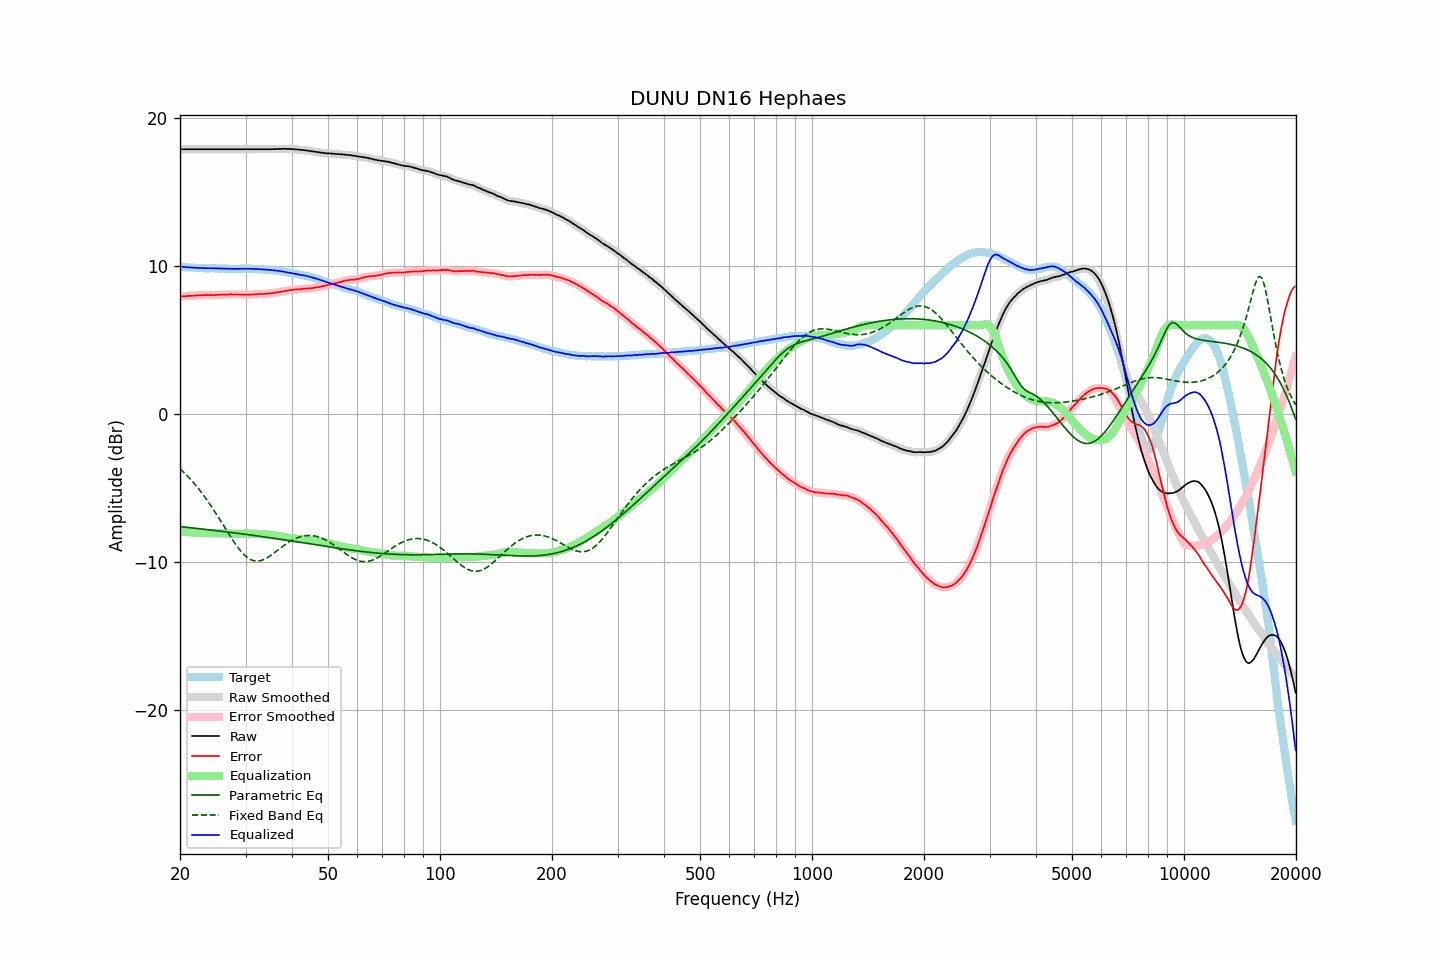

The file beside this chart, header and first rows:
frequency, raw, error, smoothed, error_smoothed, equalization, parametric_eq, fixed_band_eq, equalized_raw, equalized_smoothed, target
20.00, 17.88, 7.91, 17.88, 7.92, -7.92, -7.59, -3.69, 9.96, 9.96, 9.96
20.20, 17.88, 7.93, 17.88, 7.93, -7.93, -7.61, -3.79, 9.95, 9.95, 9.94
20.40, 17.88, 7.94, 17.88, 7.94, -7.94, -7.62, -3.89, 9.94, 9.94, 9.93
20.61, 17.88, 7.94, 17.88, 7.95, -7.95, -7.63, -4.00, 9.93, 9.93, 9.93
20.81, 17.88, 7.96, 17.88, 7.96, -7.96, -7.64, -4.11, 9.92, 9.92, 9.91
21.02, 17.88, 7.97, 17.88, 7.97, -7.97, -7.65, -4.22, 9.91, 9.91, 9.90
21.23, 17.88, 7.99, 17.88, 7.98, -7.98, -7.66, -4.34, 9.90, 9.90, 9.89
21.44, 17.88, 7.98, 17.88, 7.98, -7.99, -7.68, -4.46, 9.89, 9.89, 9.90
21.66, 17.88, 7.99, 17.88, 7.99, -7.99, -7.69, -4.58, 9.88, 9.88, 9.89
21.87, 17.88, 8.00, 17.88, 7.99, -8.00, -7.70, -4.70, 9.88, 9.88, 9.88
22.09, 17.88, 8.01, 17.88, 8.01, -8.00, -7.71, -4.83, 9.87, 9.87, 9.87
22.31, 17.88, 8.01, 17.88, 8.01, -8.01, -7.73, -4.97, 9.87, 9.87, 9.87
22.54, 17.88, 8.02, 17.88, 8.01, -8.01, -7.74, -5.10, 9.86, 9.86, 9.86
22.76, 17.88, 8.01, 17.88, 8.02, -8.02, -7.75, -5.24, 9.86, 9.86, 9.87
22.99, 17.88, 8.02, 17.88, 8.02, -8.02, -7.76, -5.38, 9.85, 9.85, 9.86
23.22, 17.88, 8.03, 17.88, 8.03, -8.03, -7.77, -5.53, 9.85, 9.85, 9.85
23.45, 17.88, 8.03, 17.88, 8.03, -8.03, -7.79, -5.68, 9.85, 9.85, 9.84
23.69, 17.88, 8.03, 17.88, 8.03, -8.03, -7.80, -5.83, 9.85, 9.85, 9.84
23.92, 17.88, 8.03, 17.88, 8.03, -8.03, -7.81, -5.99, 9.85, 9.85, 9.84
24.16, 17.88, 8.03, 17.88, 8.03, -8.03, -7.82, -6.15, 9.84, 9.84, 9.84
24.40, 17.88, 8.02, 17.88, 8.03, -8.03, -7.84, -6.31, 9.84, 9.84, 9.85
24.65, 17.88, 8.03, 17.88, 8.03, -8.04, -7.85, -6.48, 9.84, 9.84, 9.85
24.89, 17.88, 8.04, 17.88, 8.04, -8.04, -7.86, -6.64, 9.84, 9.84, 9.84
25.14, 17.88, 8.05, 17.88, 8.04, -8.04, -7.88, -6.81, 9.83, 9.83, 9.83
25.39, 17.88, 8.05, 17.88, 8.05, -8.05, -7.89, -6.98, 9.83, 9.83, 9.83
25.65, 17.88, 8.06, 17.88, 8.06, -8.05, -7.90, -7.16, 9.82, 9.82, 9.82
25.91, 17.88, 8.06, 17.88, 8.06, -8.06, -7.91, -7.33, 9.82, 9.82, 9.82
26.16, 17.88, 8.05, 17.88, 8.06, -8.06, -7.93, -7.51, 9.82, 9.82, 9.82
26.43, 17.88, 8.06, 17.88, 8.06, -8.06, -7.94, -7.68, 9.81, 9.81, 9.81
26.69, 17.88, 8.06, 17.88, 8.06, -8.07, -7.95, -7.86, 9.81, 9.81, 9.81
26.96, 17.88, 8.07, 17.88, 8.07, -8.07, -7.97, -8.03, 9.81, 9.81, 9.81
27.23, 17.88, 8.08, 17.88, 8.07, -8.07, -7.98, -8.21, 9.81, 9.81, 9.80
27.50, 17.88, 8.08, 17.88, 8.07, -8.07, -7.99, -8.38, 9.80, 9.80, 9.80
27.77, 17.88, 8.07, 17.88, 8.07, -8.07, -8.01, -8.54, 9.80, 9.80, 9.81
28.05, 17.88, 8.07, 17.88, 8.07, -8.07, -8.02, -8.70, 9.80, 9.80, 9.81
28.33, 17.88, 8.07, 17.88, 8.07, -8.07, -8.04, -8.86, 9.80, 9.80, 9.80
28.62, 17.88, 8.07, 17.88, 8.07, -8.07, -8.05, -9.01, 9.81, 9.81, 9.80
28.90, 17.88, 8.07, 17.88, 8.07, -8.07, -8.06, -9.14, 9.81, 9.81, 9.81
29.19, 17.88, 8.07, 17.88, 8.07, -8.07, -8.08, -9.28, 9.81, 9.81, 9.81
29.48, 17.88, 8.07, 17.88, 8.07, -8.07, -8.09, -9.40, 9.81, 9.81, 9.81
29.78, 17.88, 8.07, 17.88, 8.06, -8.06, -8.11, -9.51, 9.81, 9.81, 9.81
30.08, 17.88, 8.05, 17.88, 8.06, -8.06, -8.12, -9.60, 9.81, 9.81, 9.82
30.38, 17.88, 8.06, 17.88, 8.06, -8.06, -8.13, -9.69, 9.81, 9.81, 9.81
30.68, 17.88, 8.07, 17.88, 8.06, -8.07, -8.15, -9.76, 9.81, 9.81, 9.81
30.99, 17.88, 8.07, 17.88, 8.07, -8.07, -8.16, -9.83, 9.81, 9.81, 9.81
31.30, 17.88, 8.07, 17.88, 8.07, -8.07, -8.18, -9.87, 9.80, 9.80, 9.81
31.61, 17.88, 8.07, 17.88, 8.08, -8.08, -8.19, -9.90, 9.80, 9.80, 9.80
31.93, 17.88, 8.09, 17.88, 8.08, -8.08, -8.21, -9.92, 9.79, 9.79, 9.79
32.24, 17.88, 8.09, 17.88, 8.09, -8.09, -8.22, -9.93, 9.79, 9.79, 9.79
32.57, 17.88, 8.10, 17.88, 8.10, -8.09, -8.24, -9.91, 9.78, 9.78, 9.78
32.89, 17.88, 8.10, 17.88, 8.10, -8.10, -8.25, -9.90, 9.78, 9.78, 9.77
33.22, 17.88, 8.11, 17.88, 8.11, -8.11, -8.27, -9.86, 9.77, 9.77, 9.77
33.55, 17.88, 8.11, 17.88, 8.11, -8.11, -8.28, -9.82, 9.76, 9.76, 9.77
33.89, 17.88, 8.12, 17.88, 8.12, -8.12, -8.30, -9.77, 9.76, 9.76, 9.75
34.23, 17.88, 8.13, 17.88, 8.13, -8.13, -8.31, -9.71, 9.75, 9.75, 9.74
34.57, 17.88, 8.14, 17.88, 8.14, -8.14, -8.33, -9.64, 9.74, 9.74, 9.74
34.92, 17.88, 8.15, 17.88, 8.15, -8.15, -8.34, -9.57, 9.73, 9.73, 9.73
35.27, 17.88, 8.14, 17.88, 8.16, -8.16, -8.36, -9.50, 9.71, 9.72, 9.73
35.62, 17.89, 8.19, 17.88, 8.17, -8.18, -8.38, -9.42, 9.71, 9.71, 9.70
35.97, 17.89, 8.19, 17.89, 8.19, -8.19, -8.39, -9.33, 9.69, 9.69, 9.69
... 635 more rows
